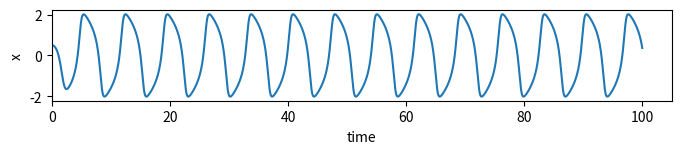
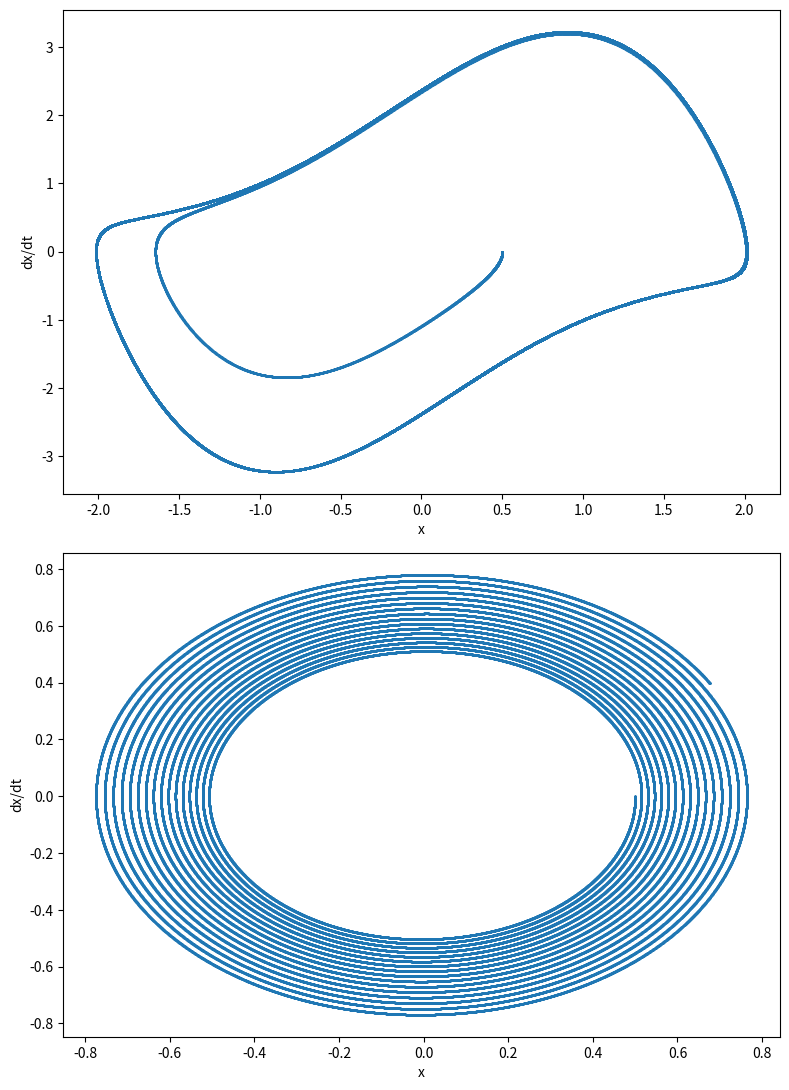

Recreate these plots in Python, in order.
import numpy as np
from scipy.integrate import odeint
import matplotlib.pyplot as plt
 
# Order of the DEs is y and then dy
def derivatives(variables, t, parameters):
    x, y = variables
    #Return list of derivatives by time 
    # Be careful that the order of the return is the same as that of the variables as 
    # solving y will give x and solving the long bit gives y
    return [y, -1 * mu * (pow(x, 2) - 1) * y - x] 
 
# Initial conditions
x_0 = 0.5
y_0 = 0
initial_conditions = [x_0, y_0]
 
# Parameters
mu = 1.5
# Package paramters in a list for the ODE solver
parameters = []
 
# Time array
t_end = 100
time_step = 0.0005
t = np.arange(0.0, t_end, time_step)
 
solution = odeint(derivatives, initial_conditions, t, args=(parameters,))
 
# Plot results
fig_1 = plt.figure(1, figsize=(8, 4), dpi = 600)
 
# Plot x as a function of time
ax1 = fig_1.add_subplot(311)
ax1.plot(t, solution[:,0])
ax1.set_xlabel('time')
ax1.set_ylabel('x')
ax1.set_xlim(0.,)
 
fig_2 = plt.figure(2, figsize=(8, 16), dpi = 600)

# Plot y vs x
ax2 = fig_2.add_subplot(311)
ax2.plot(solution[:,0], solution[:,1], '.', ms=1)
ax2.set_xlabel('x')
ax2.set_ylabel('dx/dt')
#ax3.set_xlim(-2, 2)
#ax3.set_ylim(-2, 2)

#x_0 = -2.0
#y_0 = 3.0
#initial_conditions = [x_0, y_0]
mu = 0.01
solution = odeint(derivatives, initial_conditions, t, args=(parameters,))

# Plot y vs x
ax3 = fig_2.add_subplot(312)
ax3.plot(solution[:,0], solution[:,1], '.', ms=1)
ax3.set_xlabel('x')
ax3.set_ylabel('dx/dt')
#ax3.set_xlim(-2, 2)
#ax3.set_ylim(-2, 2)
 
plt.tight_layout()
plt.show()
#fig_1.savefig('van_der_pol_oscillator_x.png', dpi = 600)
#fig_2.savefig('van_der_pol_oscillator_x_y.png', dpi = 600)
